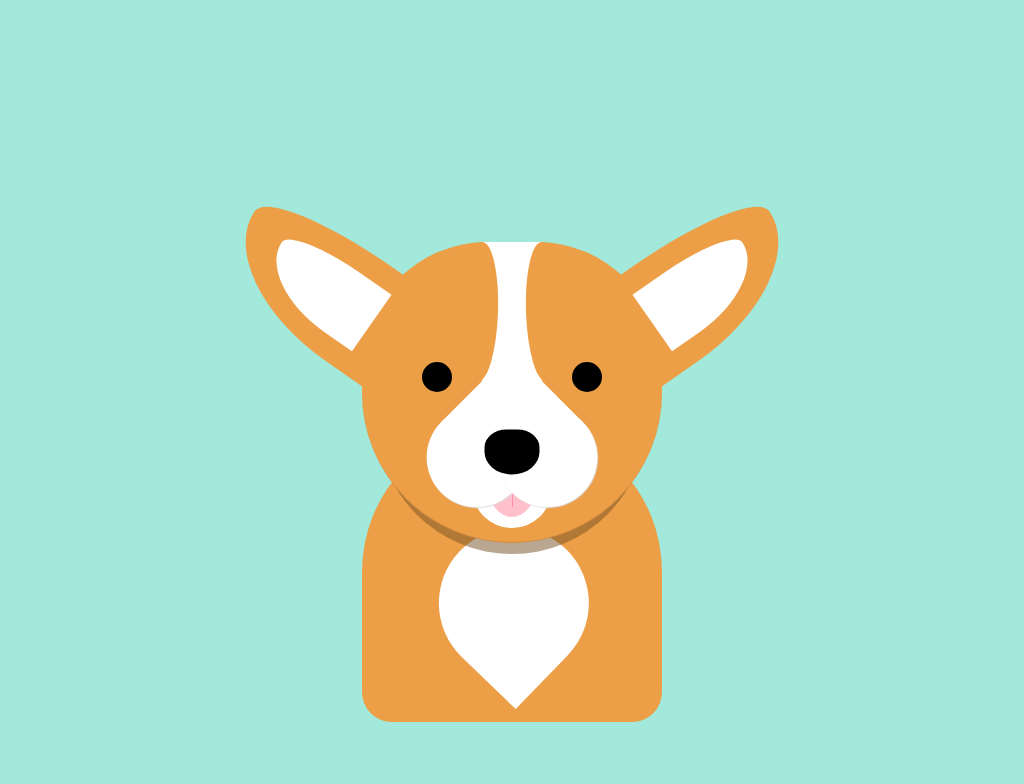

Reproduce this picture with HTML and CSS.

<!-- file: corgi.html -->
<head><link rel="stylesheet" href="corgi.css" type="text/css" media="all"></head>

<body>
	<div class="body">
		<div class="chest"></div>
	</div>
	<div class="head">
		<div class="ear-left">
			<div class="inner-ear"></div>
		</div>
		
		<div class="ear-right">
			<div class="inner-ear"></div>
		</div>
		<div class="eyes">
			<div class="eye-left"></div></div>
		<div class="eye-right"></div>
		<div class="chin"></div>
		<div class="tongue"></div>
		<div class="snout"></div>
		<div class="white-stripe"></div>
		<div class="nose"></div>
		
	</div>
</body>

/* file: corgi.css */
body{
	height:100vh;
	display:flex;
	justify-content:center;
	align-items:center;
	background-color:#A2E8DB;
}

.head{
	position:relative;
	width:300px;
	height:300px;
	background-color:#EC9F47;
	border-radius:50% 50% 60% 60%;
	border-bottom:1px solid #CF8B3E;
}

.head:before{
	content:"";
	position:absolute;
	background-color:#765024;
	opacity:.5;
	width:90%;
	height:90%;
	top:14%;
	left:5%;
	border-radius:50%;
	z-index:-1
}

.body{
	width:300px;
	height:300px;
	position:absolute;
	background-color:#EC9F47;
	border-radius:50% 50% 10% 10%;
	top:55%;
	z-index:-2
}
.chest{
	position:absolute;
	width:150px;
	height:150px;
	background-color:white;
	transform:rotate(224deg) translate(-50%, -50%);
	border-radius:0 50% 50%;
	left:25%;
	}



.snout{
	position:absolute;
	width:100px;
	height:100px;
	background-color:white;
	left:50%;
	top:60%;
	transform:translate(-50%, -50%) rotate(225deg);
}

.snout:before{
	content:"";
	background-color:white;
	width:100%;
	height:100%;
	border-radius:50%;
	position:absolute;
	top:0;
	left:0;
	transform:translateY(-50%);
	box-shadow:-1px 0px 1px #DAD9D8;
}

.snout:after{
content:"";
	background-color:white;
	width:100%;
	height:100%;
	border-radius:50%;
	position:absolute;
	top:0;
	left:0;
	transform:translateX(-50%);
	box-shadow:-1px 0px 1px #DAD9D8;
}

.chin{
	position:absolute;
	width:80px;
	height:80px;
	border-radius:50%;
	background-color:white;
	left:50%;
	top:82%;
	transform:translate(-50%, -50%);
}

.nose{
	position:absolute;
	width:55px;
	height:45px;
	background-color:black;
	border-radius:40% 40% 50% 50%;
	left:50%;
	top:70%;
	transform:translate(-50%, -50%);
}

.eye-left{
	width:30px;
	height:30px;
	position:absolute;
	background-color:black;
	border-radius:50%;
	left:20%;
	top:40%;
	animation:blink 4s infinite;
}

.eye-right{
	width:30px;
	height:30px;
	position:absolute;
	background-color:black;
	border-radius:50%;
	right:20%;
	top:40%;
	animation:blink 4s infinite;
}

@keyframes blink {
  0% { height: 30px; }
	49% { height: 30px; }
	50% { height: 0; }
	51% { height: 0; }
	52% {	height:30px;}
  100% { height:30px; }
}

.ear-right{
	position:absolute;
	background-color:#EC9F47;
	top: -32%;
  right:-5%;
  height: 200px;
  width: 115px;
  border-top-left-radius: 40% 100%;
  border-top-right-radius: 100% 100%;
	transform-origin: bottom center;
	transform:rotate(55deg);
	animation:ears2 6s infinite;
}

.ear-left{
	position:absolute;
	background-color:#EC9F47;
	top: -32%;
  left:-5%;
  height: 200px;
  width: 115px;
  border-top-left-radius: 40% 100%;
  border-top-right-radius: 100% 100%;
	transform-origin: bottom center;
	transform:rotate(-55deg) scaleX(-1);
	animation:ears1 6s infinite;
	
}

.inner-ear{
	width:60%;
	height:60%;
	background-color:white;
	position:absolute;
	 border-top-left-radius: 40% 100%;
  border-top-right-radius: 100% 100%;
	top: 20%;
  left: 20%;
}


@keyframes ears1{
	0%{transform:rotate(-55deg) scaleX(-1);}
	50%{transform: rotate(-50deg)scaleX(-1);}
}

@keyframes ears2{
	0%{transform:rotate(55deg)}
	50%{transform: rotate(50deg);}
}

.tongue{
	position:absolute;
	background-color:pink;
	width:50px;
	height:70px;
	border-radius:0 0 50% 50%;
	left:50%;
	transform:translate(-50%, -50%);
	top:80%;
	animation:tongue 1s infinite;
}

.tongue:after{
	content:"";
	position:absolute;
	width:1px;
	height:60px;
	background-color:#FE91A9;
	left:50%;
	
}

@keyframes tongue{
	0%{top:85%; }
	25%{top:90%;}
	50%{top:85%;}
	75%{top:90%;}
	100%{top:85%;}
	}

.white-stripe{
	width:20%;
	height:60%;
	background-color:white;
	position:absolute;
	left:50%;
	transform:translate(-50%, -50%);
	top:30%;
}

.white-stripe:before{
	content:"";
	position:absolute;
	background-color:#EC9F47;
	width:60%;
	height:78%;
	border-radius:50%;
	left:-33%;
	transform:rotate(2deg);
}

.white-stripe:after{
	content:"";
	position:absolute;
	background-color:#EC9F47;
	width:60%;
	height:78%;
	border-radius:50%;
	right:-33%;
	transform:rotate(-2deg);
}

